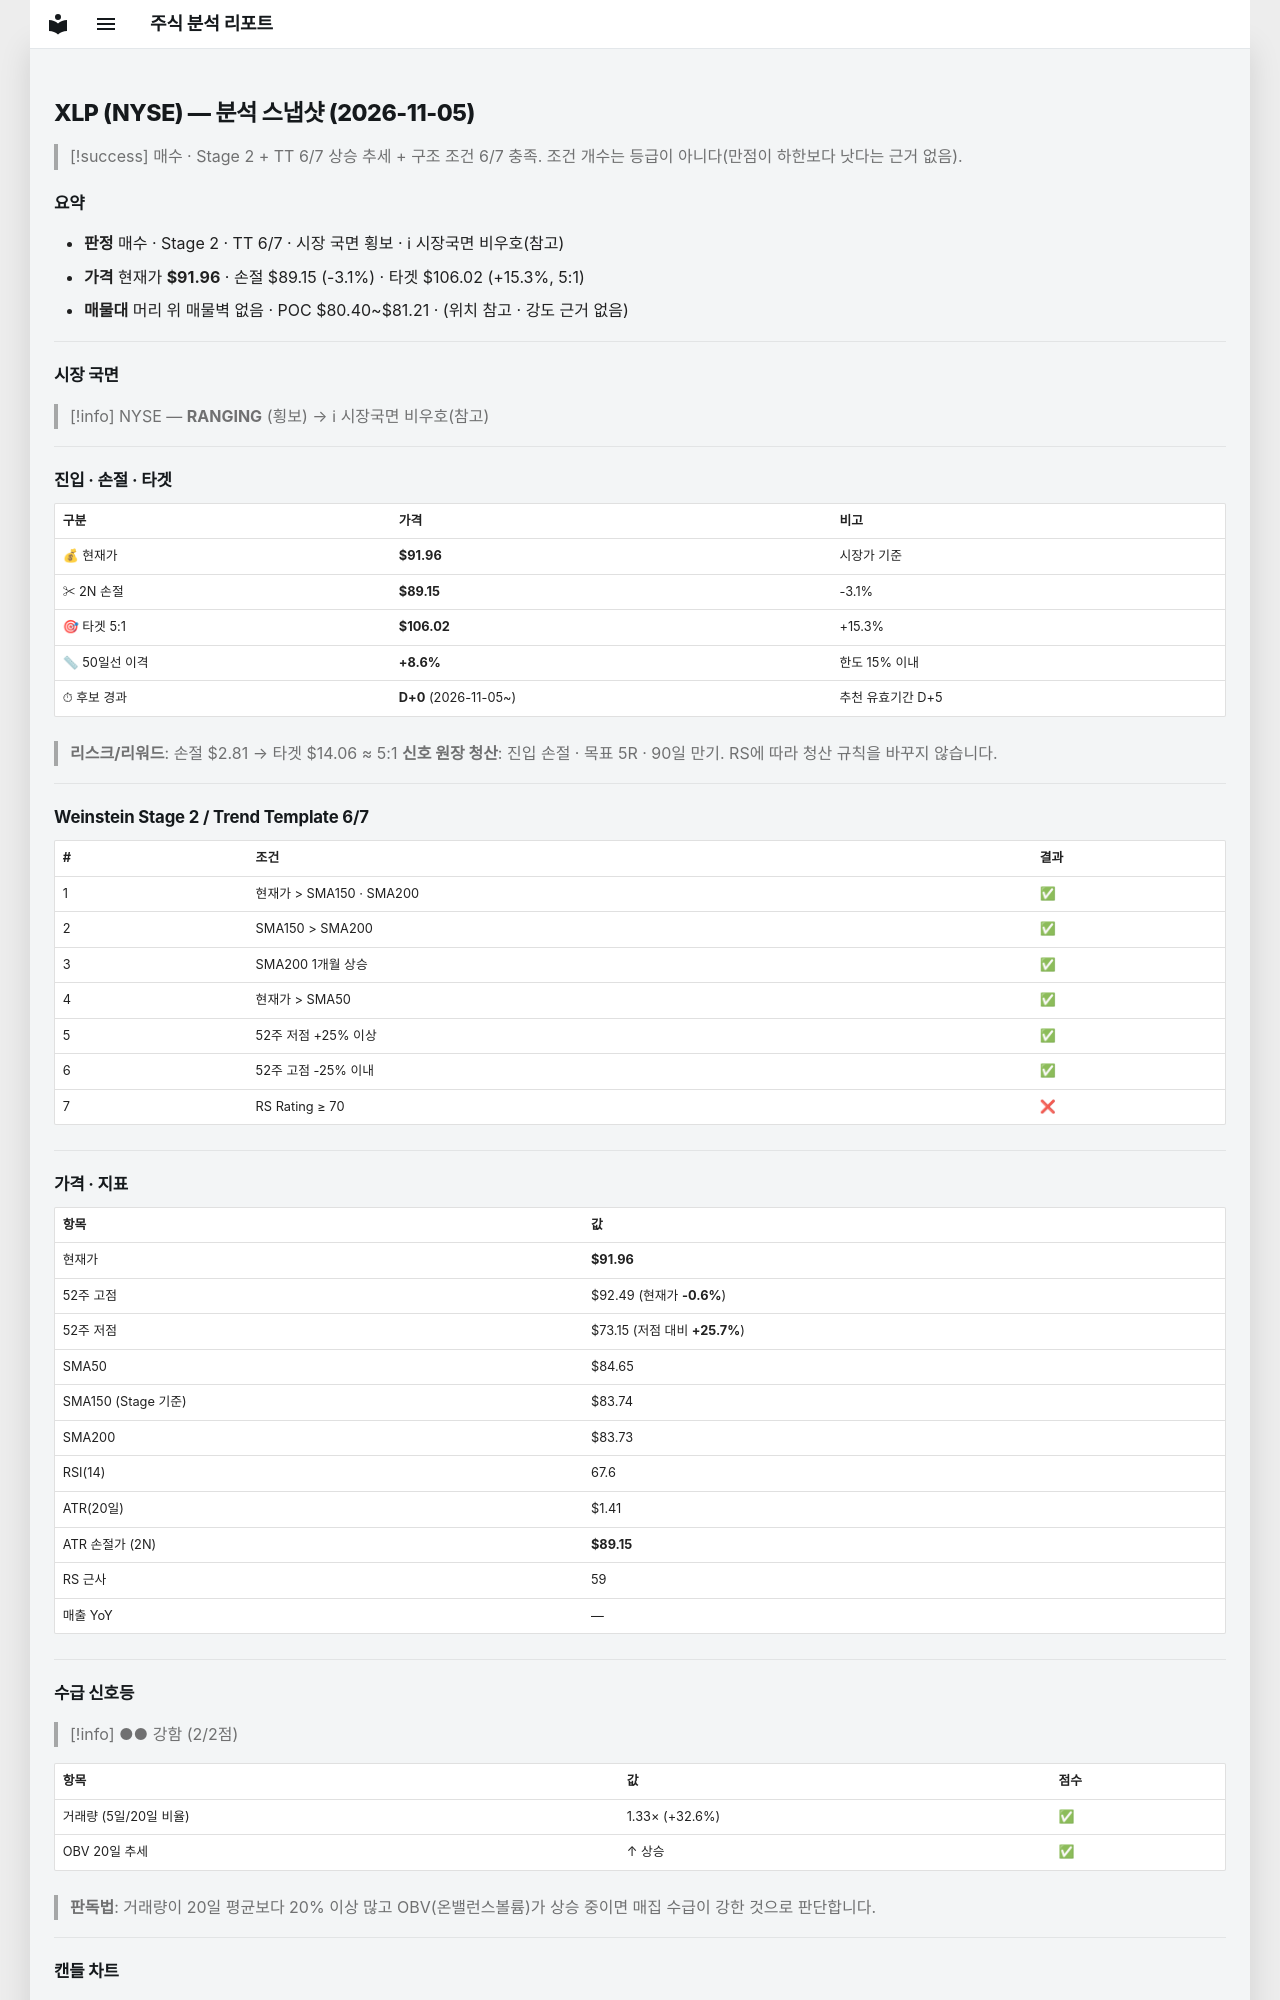

repository: soloandco/stock-reports · page: snapshots/XLP-2026-11-05/index.html · generator: mkdocs

---
type: analysis-snapshot
title: XLP 분석 스냅샷
ticker: XLP
market: NYSE
created: 2026-11-05
updated: 2026-11-05
bar-date: 2026-11-04
verdict: 매수관찰
sma50-gap-pct: 8.6
candidate-days: 0
candidate-since: 2026-11-05
weekly-position: 신고가영역
stage: 2
trend-template-score: 6
tt-max: 7
ma-set: sma-50-150-200
price: 91.95999908447266
stop-price: 89.1483521242496
market-regime: RANGING
supply-demand-score: 2/2
supply-demand-label: 강함
status: tracking
tags:
  - stock-agent
  - watchlist
  - XLP
  - analysis
related:
  - "[[analysis-template]]"
---

# XLP (NYSE) — 분석 스냅샷 (2026-11-05)

> [!success] 매수 · Stage 2 + TT 6/7
> 상승 추세 + 구조 조건 6/7 충족. 조건 개수는 등급이 아니다(만점이 하한보다 낫다는 근거 없음).

## 요약

- **판정** 매수 · Stage 2 · TT 6/7 · 시장 국면 횡보 · ℹ 시장국면 비우호(참고)
- **가격** 현재가 **$91.96** · 손절 $89.15 (-3.1%) · 타겟 $106.02 (+15.3%, 5:1)
- **매물대** 머리 위 매물벽 없음 · POC $80.40~$81.21 · (위치 참고 · 강도 근거 없음)

---

## 시장 국면

> [!info] NYSE — **RANGING** (횡보) → ℹ 시장국면 비우호(참고)

---

## 진입 · 손절 · 타겟

| 구분 | 가격 | 비고 |
|------|------|------|
| 💰 현재가 | **$91.96** | 시장가 기준 |
| ✂ 2N 손절 | **$89.15** | -3.1% |
| 🎯 타겟 5:1 | **$106.02** | +15.3% |
| 📏 50일선 이격 | **+8.6%** | 한도 15% 이내 |
| ⏱ 후보 경과 | **D+0** (2026-11-05~) | 추천 유효기간 D+5 |

> **리스크/리워드**: 손절 $2.81 → 타겟 $14.06 ≈ 5:1
> **신호 원장 청산**: 진입 손절 · 목표 5R · 90일 만기. RS에 따라 청산 규칙을 바꾸지 않습니다.

---

## Weinstein Stage 2 / Trend Template 6/7

| # | 조건 | 결과 |
|---|------|------|
| 1 | 현재가 > SMA150 · SMA200 | ✅ |
| 2 | SMA150 > SMA200 | ✅ |
| 3 | SMA200 1개월 상승 | ✅ |
| 4 | 현재가 > SMA50 | ✅ |
| 5 | 52주 저점 +25% 이상 | ✅ |
| 6 | 52주 고점 -25% 이내 | ✅ |
| 7 | RS Rating ≥ 70 | ❌ |

---

## 가격 · 지표

| 항목 | 값 |
|------|---|
| 현재가 | **$91.96** |
| 52주 고점 | $92.49 (현재가 **-0.6%**) |
| 52주 저점 | $73.15 (저점 대비 **+25.7%**) |
| SMA50 | $84.65 |
| SMA150 (Stage 기준) | $83.74 |
| SMA200 | $83.73 |
| RSI(14) | 67.6 |
| ATR(20일) | $1.41 |
| ATR 손절가 (2N) | **$89.15** |
| RS 근사 | 59 |
| 매출 YoY | — |

---
## 수급 신호등

> [!info] ●● 강함 (2/2점)

| 항목 | 값 | 점수 |
|------|------|------|
| 거래량 (5일/20일 비율) | 1.33× (+32.6%) | ✅ |
| OBV 20일 추세 | ↑ 상승 | ✅ |

> **판독법**: 거래량이 20일 평균보다 20% 이상 많고 OBV(온밸런스볼륨)가 상승 중이면 매집 수급이 강한 것으로 판단합니다.

---
